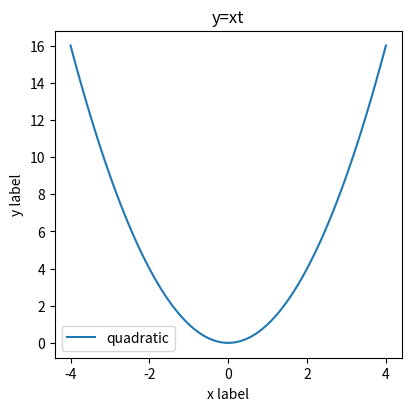
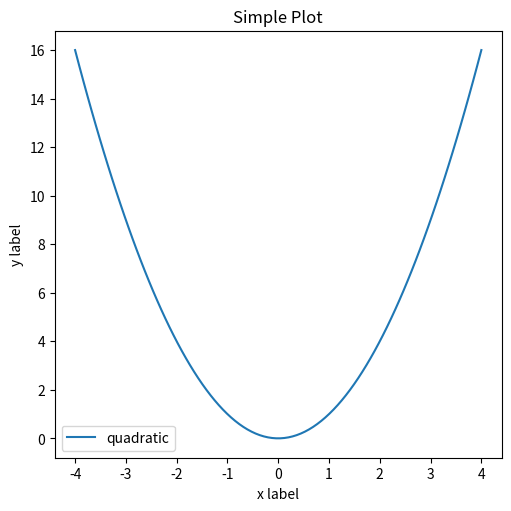
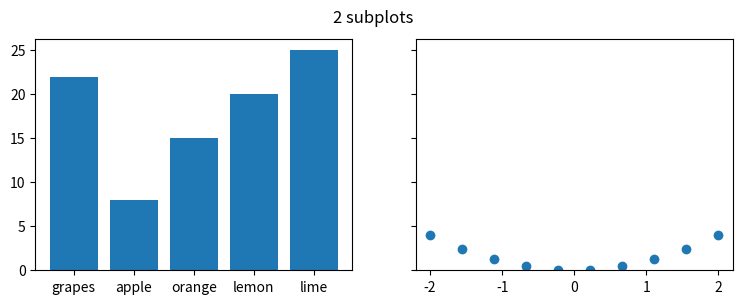

Here is the Python script that generated these plots, in order:
#!/usr/bin/env python
# coding: utf-8

# # Matplotlib
# Read the tutorials: "Basic Usage" and "Pyplot Tutorial" in the link: https://matplotlib.org/stable/tutorials/index.html before solving the exercises below. The "Pyplot Tutorial" you do not read in detail but it is good to know about since the fact that there are two approaches to plotting can be confusing if you are not aware of both of the approaches.

# In[1]:


import numpy as np
import matplotlib.pyplot as plt

#fig, ax = plt.subplots()  # Create a figure containing a single axes.
#ax.plot([1, 2, 3, 4], [1, 4, 2, 3])  # Plot some data on the axes.


# ### Plotting in Matplotlib can be done in either of two ways, which ones? Which way is the recommended approach?

# The procedural approach uses the Matplotlib module PyPlot (matplotlib.pyplot). Modules in Python packages are a way of organizing functions, into related or conceptual groupings. You can think of modules as subdirectories within the package’s main folder. This means that matplotlib.pyplot contains a variety of functions, which have names like matplotlib.pyplot.plot()
# 
# In contrast, the object-oriented approach involves starting by creating an instance of a Matplotlib Figure object and assigning it to a variable name (by convention, fig). Matplotlib allows a figure to contain more than one subplot; the set of subplots in a figure are called axes (each of the axes has an x-axis and a y-axis). Thus in creating a Figure object we need to assign it to a variable for the figure, and a list of the axes objects in the figure. Then we use methods on the individual axes to plot and modify the contents of each subplot
# 
# Den objektorienterade är att föredra.

# ### Explain shortly what a figure, axes, axis and an artist is in Matplotlib.

# Figure: är den ytan/objekt vi jobbar med som innehåller allt
# Axes: ytan du ska visualisera din data på.
# Axis: Y och X axel, sätter var det är för skala, mätvärder etc.
# 
# 
# 
# Artist:Allt som syns i din graf, inklysive serier, axis etc

# ### When plotting in Matplotlib, what is the expected input data type?

# arrays med data

# ### Create a plot of the function y = x^2 [from -4 to 4, hint use the np.linspace function] both in the object-oriented approach and the pyplot approach. Your plot should have a title and axis-labels.

# In[5]:


#fig, ax2 = plt.subplots()  # Create a figure containing a single axes.
#ax2.plot([1, 2, 3, 4], [1, 4, 2, 3])  # Plot some data on the axes.

import matplotlib.pyplot as plt
N = 100
#y = np.zeros(N)
x = np.linspace(-4, 4, N, endpoint=True)

plt.figure(figsize=(4, 4), layout='constrained')
plt.plot(x, x**2, label='quadratic')
plt.xlabel('x label')
plt.ylabel('y label')
plt.title("y=xt")
plt.legend()


# In[8]:


#N = 100
#x = np.linspace(-4, 4, N, endpoint=True)

# Note that even in the OO-style, we use `.pyplot.figure` to create the Figure.
fig, ax = plt.subplots(figsize=(5, 5), layout='constrained')
ax.plot(x, x**2, label='quadratic') 
ax.set_xlabel('x label')  # Add an x-label to the axes.
ax.set_ylabel('y label')  # Add a y-label to the axes.
ax.set_title("Simple Plot")  # Add a title to the axes.
ax.legend()  # Add a legend.


# ### Create a figure containing 2  subplots where the first is a scatter plot and the second is a bar plot. You have the data below. 

# In[10]:


# Data for scatter plot
np.random.seed(15)
random_data_x = np.random.randn(1000)
random_data_y = np.random.randn(1000)
x = np.linspace(-2, 2, 10) #ändrade från 100 till 10 för utseendets skull
y = x**2

# Data for bar plot
fruit_data = {'grapes': 22, 'apple': 8, 'orange': 15, 'lemon': 20, 'lime': 25}
names = list(fruit_data.keys())
values = list(fruit_data.values())


# 

# In[11]:


fig, axs = plt.subplots(1, 2, figsize=(9, 3), sharey=True)
axs[1].scatter(x, y)
axs[0].bar(names, values)
#axs[2].plot(names, values)
fig.suptitle('2 subplots')

